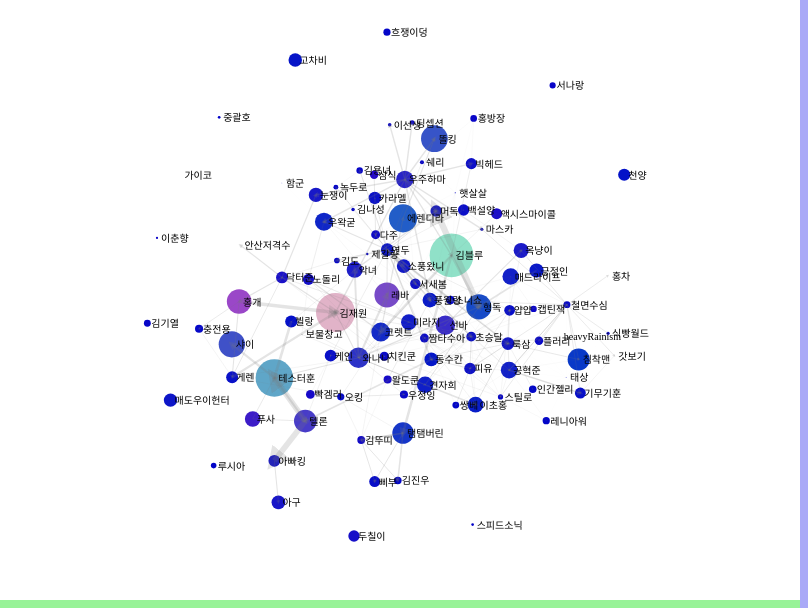
D3 v5 page, settled after 360 driven frames (6 s of simulated time); the page loaded 1 data file(s).


  var svg = d3.select('svg'),
    width = +svg.attr("width"),
    height = +svg.attr("height");

  var simulation = d3.forceSimulation()
    .force("link", d3.forceLink().id(function(d) { return d.id; }))
    .force("charge", d3.forceManyBody())
    .force("center", d3.forceCenter(width / 2, height / 2));
    
  defs = svg.append("defs");

  function arrowFactory(defs, arrow_id) {
    defs.append("marker")
      .attr("id", arrow_id)
      .attr("viewBox", "0 -5 10 10")
      .attr("refX", 5)
      .attr("refY", 0)
      .attr("markerWidth",4)
      .attr("markerHeight",4)
      .attr("orient","auto")
      .append("path")
        .attr("d", "M0,-5L10,0L0,5")
        .attr("class","arrowHead");
  }
  arrowFactory(defs, "arrow");
  arrowFactory(defs, "inArrow");
  arrowFactory(defs, "outArrow");
  arrowFactory(defs, "bothArrow");

  d3.json("data/1812081200.json").then(function(graph) {
    var kinds = ["averageView", "subscriberCount", "recent_average_view"]
    var kind_max = {}
    for(var i = 0; i < kinds.length; i++){
      kind_max[kinds[i]] = d3.max(graph.nodes, function(d){
        return d[kinds[i]];
      });
    };
    var kind_to_color = function(d){
      return d3.rgb(
        225 * d.averageView / kind_max.averageView,
        225 * d.recent_average_view / kind_max.recent_average_view,
        200
      ) 
    };

    var main = svg.append("g")
                  .attr("class", "graph");

    var simulation = d3.forceSimulation()
        .nodes(graph.nodes);

    simulation
        .force("charge_force", d3.forceManyBody().strength(-70))
        .force("center_force", d3.forceCenter(width / 2, height / 2))
        .force("collide", d3.forceCollide().radius(function(d) { return 0.05 * Math.sqrt(d.recent_average_view) + 0.5; }).iterations(2))
        .force("x", d3.forceX())
        .force("y", d3.forceY());

    var node = main.selectAll(".node_circle")
                  .data(graph.nodes)
                .enter().append("circle")
                  .attr("class", ".node_circle")
                  .attr("r", function(d) { return 0.03 * Math.sqrt(d.recent_average_view);})
                  .attr("fill", function(d){ return kind_to_color(d).toString();})
                  .on("mousedown", mouseOver(0.2))
                  .call(drag(simulation));  
    document.body.addEventListener("mouseup", mouseOut);

    //add tick instructions: 
    simulation.on("tick", tickActions);

    //Create the link force 
    //We need the id accessor to use named sources and targets 

    var link_force =  d3.forceLink(graph.links)
                        .id(function(d) { return d.id; })
                        .distance(40);

    simulation.force("links", link_force);

    //draw lines for the links 
    var link = main.selectAll(".link")
                  .data(graph.links)
                  .enter().append("line")
                    .attr("class", "link")
                    .attr("marker-end", "url(#arrow)")
                    .attr("stroke-width", function(d) { return 0.01 * Math.sqrt(d.score); });  
    // label nodes with alias
    var label = main.selectAll(".node_label")
                    .data(graph.nodes)
                  .enter().append("text")
                    .attr("class", "node_label")
                    .attr("dx", ".4em")
                    .attr("dy", ".4em")
                    .attr("font-family", "Verdana")
                    .attr("font-size", 10)
                    .style("fill", "#000000")
                    .text(function(d) { return d.alias; });

    function tickActions() {
      //update circle positions each tick of the simulation 
      node
          .attr("cx", function(d) { return d.x = Math.max(2, Math.min(width-2, d.x)); })
          .attr("cy", function(d) { return d.y = Math.max(2, Math.min(height-2, d.y)); });
          
      //update link positions 
      //simply tells one end of the line to follow one node around
      //and the other end of the line to follow the other node around
      link
          .attr("x1", function(d) { return d.source.x; })
          .attr("y1", function(d) { return d.source.y; })
          .attr("x2", function(d) { return d.target.x; })
          .attr("y2", function(d) { return d.target.y; });
      label
          .attr("x", function(d) { return d.x; })
          .attr("y", function(d) { return d.y; });
    }
    // build a dictionary of nodes that are linked
    var linkedByIndex = {};
    graph.links.forEach(function(d) {
        linkedByIndex[d.source.index + "," + d.target.index] = 1;
    });

    // check the dictionary to see if nodes are linked
    function isConnected(a, b) {
        return linkedByIndex[a.index + "," + b.index] || linkedByIndex[b.index + "," + a.index] || a.index == b.index;
    }
    function outlinkExist(a, b) {
        return linkedByIndex[a.index + "," + b.index];
    }
    function mouseOver(opacity) {
      return function(d) {
        // check all other nodes to see if they're connected
        // to this one. if so, keep the opacity at 1, otherwise
        // fade
        node.style("stroke-opacity", function(o) {
            thisOpacity = isConnected(d, o) ? 1 : opacity;
            return thisOpacity;
        });
        node.style("fill-opacity", function(o) {
            thisOpacity = isConnected(d, o) ? 1 : opacity;
            return thisOpacity;
        });
        // also style link accordingly
        link.style("stroke-opacity", function(o) {
            return o.source === d || o.target === d ? 1 : opacity;
        });
        link.style("stroke", function(o){
            // out-link
            if (o.source === d) {
              return outlinkExist(o.target, d) ? "#922" : "#292";
            }
            // in-link
            if (o.target === d) {
              return outlinkExist(d, o.source) ? "#922" : "#229";
            }
            return "#ddd";
        });
        link.style("fill", function(o){
            // out-link
            if (o.source === d) {
              return outlinkExist(o.target, d) ? "#922" : "#292";
            }
            // in-link
            if (o.target === d) {
              return outlinkExist(d, o.source) ? "#922" : "#229";
            }
            return "#ddd";
        });
        link.attr('marker-end', function(o) {
            // out-link
            if (o.source === d) {
              return outlinkExist(o.target, d) ? 'url(#bothArrow)' : 'url(#outArrow)';
            }
            // in-link
            if (o.target === d) {
              return outlinkExist(d, o.source) ? 'url(#bothArrow)' : 'url(#inArrow)';
            }
            return 'url(#arrow)';
        });
        
        // About infos section
        updateInfosSection(d);
      };
    } 
    function mouseOut() {
        node.style("stroke-opacity", 1);
        node.style("fill-opacity", 1);
        link.style("stroke-opacity", .2);
        link.style("stroke", "#ddd");
        link.attr('marker-end', 'url(#arrow)');
    } 
});

function updateInfosSection(d) {
  document.getElementsByClassName("info_name")[0].innerHTML = d.alias;
  document.getElementsByClassName("info_average_view")[0].innerHTML = 
    `최근 3주 동영상 당 평균 시청 횟수: ${d.recent_average_view}<br/>구독자 수: ${d.subscriberCount}<br/>YouTube 로열티 지수: ${d.recent_average_view/d.subscriberCount}`;
}

drag = function(simulation) {
  
  function dragstarted(d) {
    if (!d3.event.active) simulation.alphaTarget(0.3).restart();
    d.fx = d.x;
    d.fy = d.y;
  }
  
  function dragged(d) {
    d.fx = d3.event.x;
    d.fy = d3.event.y;
  }
  
  function dragended(d) {
    if (!d3.event.active) simulation.alphaTarget(0);
    d.fx = null;
    d.fy = null;
  }
  
  return d3.drag()
      .on("start", dragstarted)
      .on("drag", dragged)
      .on("end", dragended);
}


### data: data/1812081200.json
{
 "nodes": [
  {
   "id": "함군",
   "alias": "함군",
   "averageView": 1454.0,
   "recent_average_view": 88.84,
   "subscriberCount": 15553,
   "pra_score": 0,
   "inlink_count": 0,
   "outlink_count": 1,
   "pra_out_score": 32.75
  },
  {
   "id": "김기열",
   "alias": "김기열",
   "averageView": 24750.0,
   "recent_average_view": 13286.0,
   "subscriberCount": 108267,
   "pra_score": 0,
   "inlink_count": 0,
   "outlink_count": 0,
   "pra_out_score": 0
  },
  {
   "id": "우왁굳",
   "alias": "우왁굳",
   "averageView": 44783.0,
   "recent_average_view": 90055.0,
   "subscriberCount": 498852,
   "pra_score": 37764.0,
   "inlink_count": 44,
   "outlink_count": 0,
   "pra_out_score": 0
  },
  {
   "id": "와나나",
   "alias": "와나나",
   "averageView": 134285.0,
   "recent_average_view": 118016.0,
   "subscriberCount": 65876,
   "pra_score": 13675.0,
   "inlink_count": 4,
   "outlink_count": 28,
   "pra_out_score": 142938.0
  },
  {
   "id": "김나성",
   "alias": "김나성",
   "averageView": 1824.0,
   "recent_average_view": 3279.0,
   "subscriberCount": 14772,
   "pra_score": 1664.0,
   "inlink_count": 1,
   "outlink_count": 0,
   "pra_out_score": 0
  },
  {
   "id": "오킹",
   "alias": "오킹",
   "averageView": 6895.0,
   "recent_average_view": 14380.0,
   "subscriberCount": 24550,
   "pra_score": 1395.0,
   "inlink_count": 2,
   "outlink_count": 6,
   "pra_out_score": 11307.0
  },
  {
   "id": "텔론_",
   "alias": "텔론",
   "averageView": 217403.0,
   "recent_average_view": 142166.0,
   "subscriberCount": 516376,
   "pra_score": 67014.0,
   "inlink_count": 9,
   "outlink_count": 77,
   "pra_out_score": 643970.0
  },
  {
   "id": "테스터훈",
   "alias": "테스터훈",
   "averageView": 287074.0,
   "recent_average_view": 391422.0,
   "subscriberCount": 1077868,
   "pra_score": 400549.0,
   "inlink_count": 46,
   "outlink_count": 5,
   "pra_out_score": 86085.0
  },
  "... 92 more items"
 ],
 "links": [
  {
   "source": "함군",
   "target": "우왁굳",
   "count": 1,
   "score": 32.75
  },
  {
   "source": "와나나",
   "target": "테스터훈",
   "count": 2,
   "score": 11271.0
  },
  {
   "source": "와나나",
   "target": "뷜랑",
   "count": 1,
   "score": 2953.0
  },
  {
   "source": "와나나",
   "target": "김재원",
   "count": 2,
   "score": 11271.0
  },
  {
   "source": "와나나",
   "target": "김블루",
   "count": 1,
   "score": 2953.0
  },
  {
   "source": "와나나",
   "target": "형독방송",
   "count": 3,
   "score": 18541.0
  },
  {
   "source": "와나나",
   "target": "악녀",
   "count": 7,
   "score": 36274.0
  },
  {
   "source": "와나나",
   "target": "우정잉",
   "count": 1,
   "score": 2953.0
  },
  "... 213 more items"
 ]
}